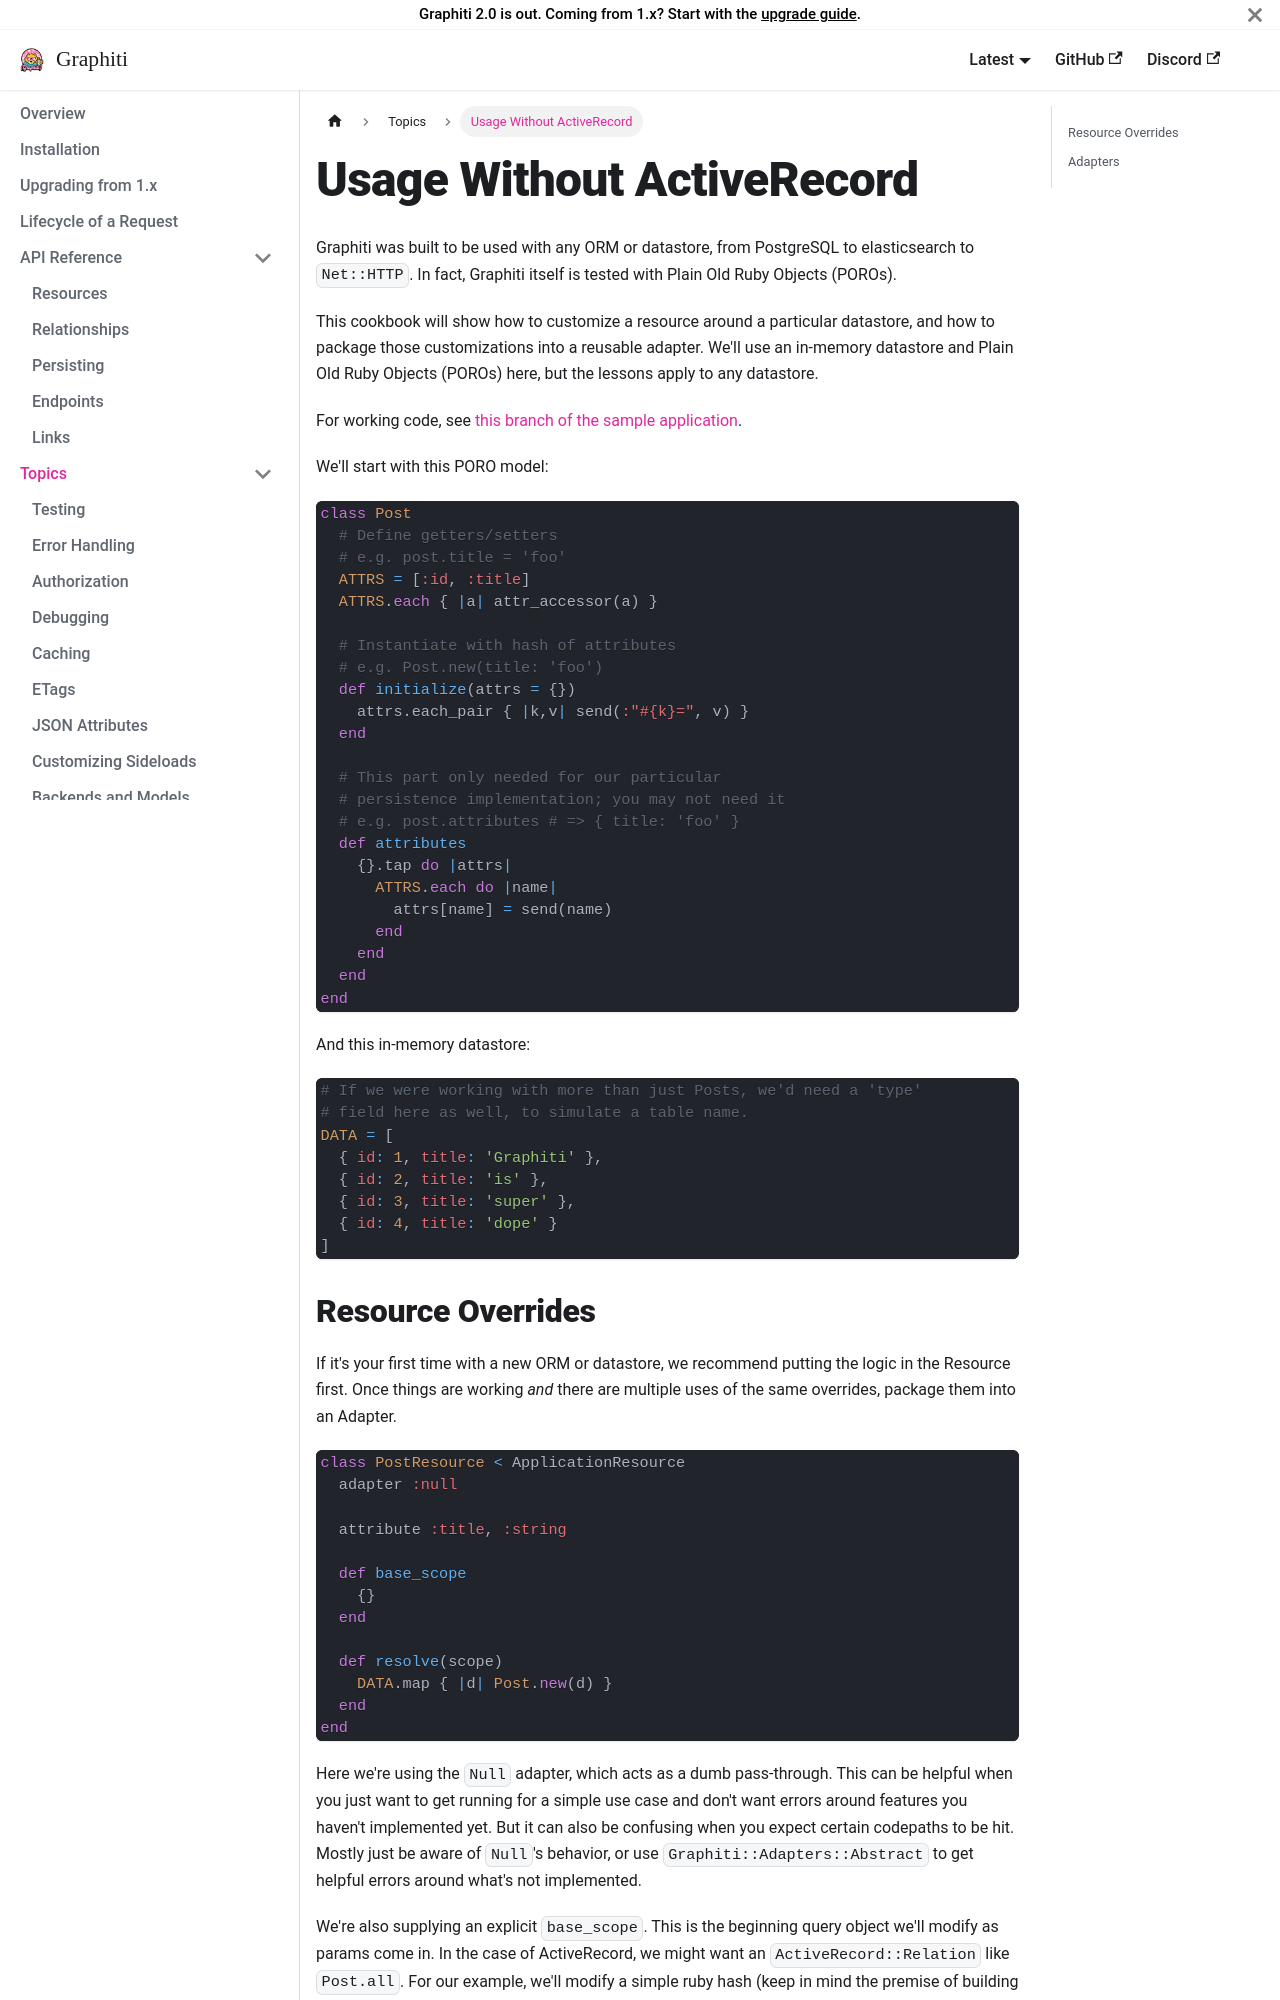

repository: dshoemaker/graphiti · page: topics/without-activerecord/index.html · generator: docusaurus

---
title: 'Usage Without ActiveRecord'
---

# Usage Without ActiveRecord
Graphiti was built to be used with any ORM or datastore, from PostgreSQL
to elasticsearch to `Net::HTTP`. In fact, Graphiti itself is tested with
Plain Old Ruby Objects (POROs).

This cookbook will show how to customize a resource around a particular datastore, and how to package those
customizations into a reusable adapter. We'll use an in-memory datastore
and Plain Old Ruby Objects (POROs) here, but the lessons apply to any
datastore.

For working code, see [this branch of the sample application](https://github.com/graphiti-api/employee_directory/blob/poro/app/resources/post_resource.rb).

We'll start with this PORO model:

```ruby
class Post
  # Define getters/setters
  # e.g. post.title = 'foo'
  ATTRS = [:id, :title]
  ATTRS.each { |a| attr_accessor(a) }

  # Instantiate with hash of attributes
  # e.g. Post.new(title: 'foo')
  def initialize(attrs = {})
    attrs.each_pair { |k,v| send(:"#{k}=", v) }
  end

  # This part only needed for our particular
  # persistence implementation; you may not need it
  # e.g. post.attributes # => { title: 'foo' }
  def attributes
    {}.tap do |attrs|
      ATTRS.each do |name|
        attrs[name] = send(name)
      end
    end
  end
end
```

And this in-memory datastore:

```ruby
# If we were working with more than just Posts, we'd need a 'type'
# field here as well, to simulate a table name.
DATA = [
  { id: 1, title: 'Graphiti' },
  { id: 2, title: 'is' },
  { id: 3, title: 'super' },
  { id: 4, title: 'dope' }
]
```
